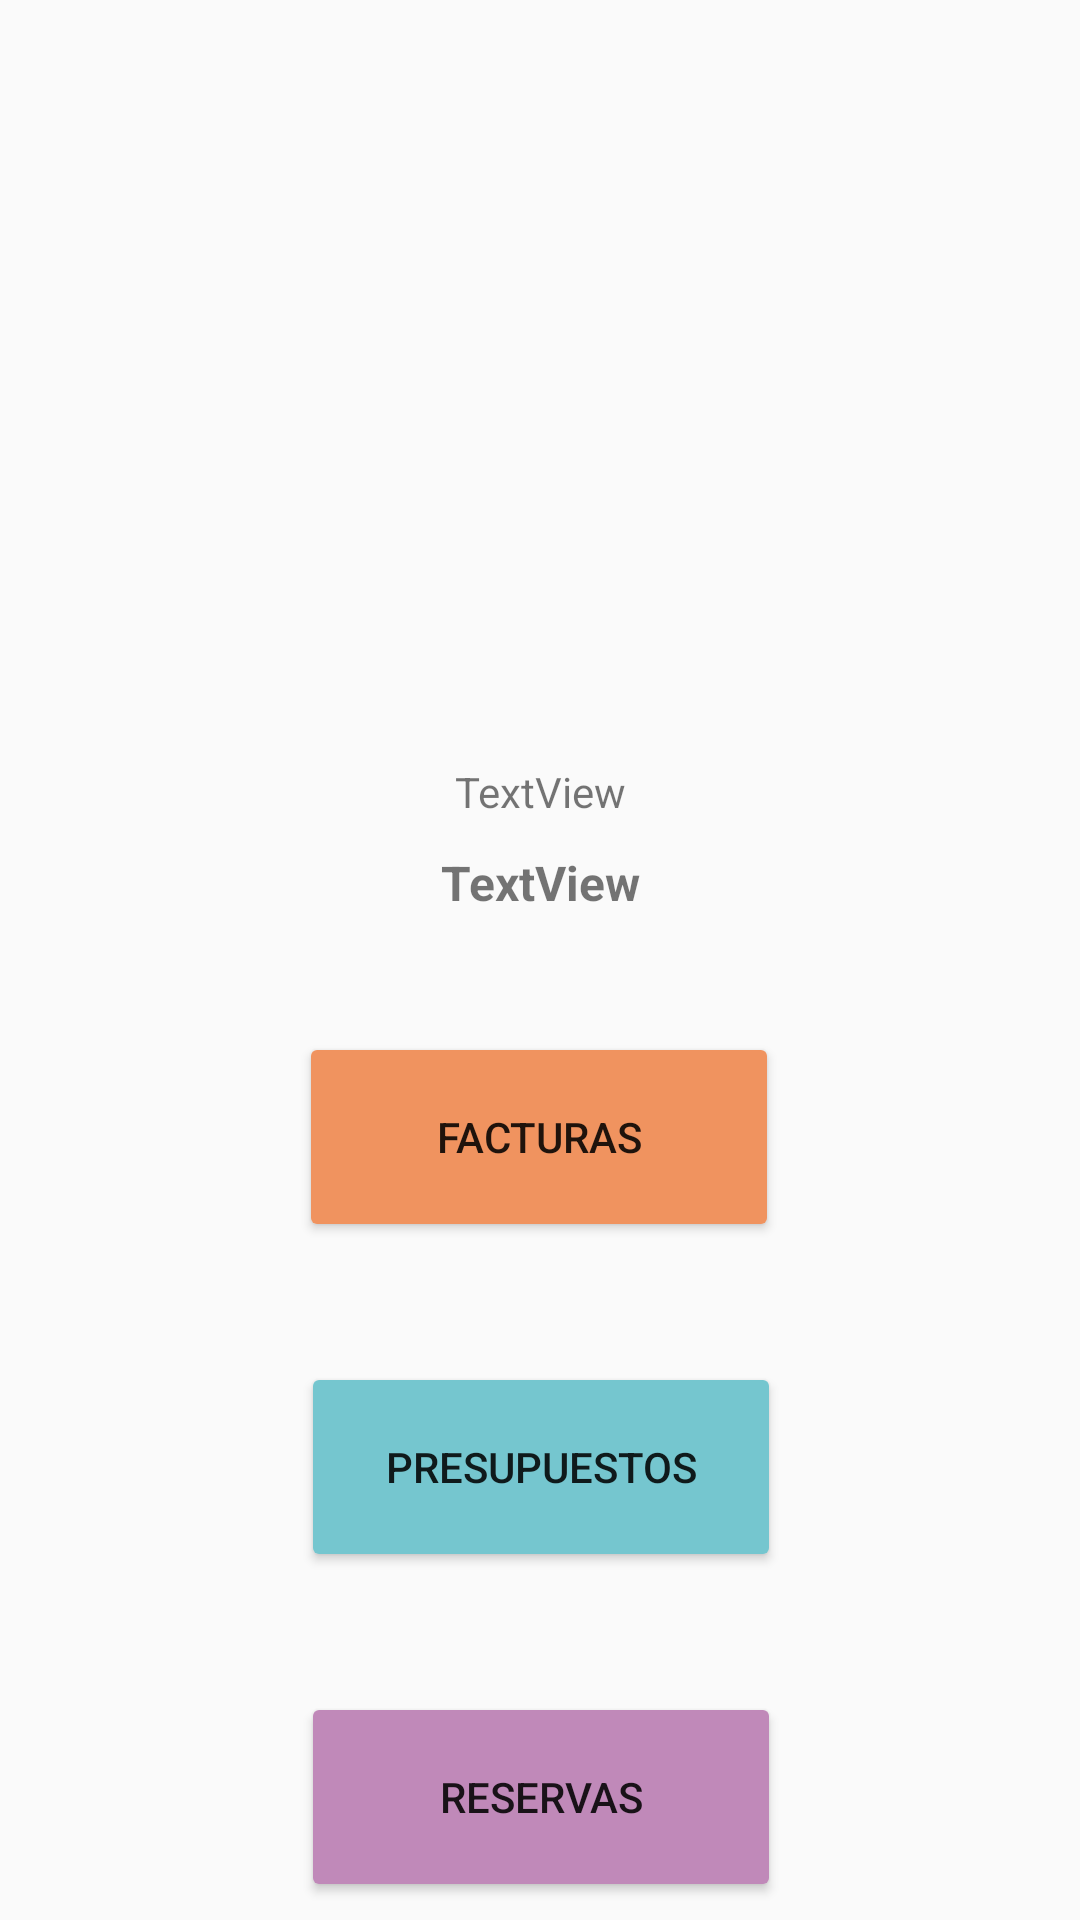

This screen was rendered from an Android layout file. Write that file and the resources it references.
<!-- AndroidManifest.xml: application theme Theme.AppCompat.Light.NoActionBar -->
<!-- res/layout/activity_detalle_cliente.xml -->
<?xml version="1.0" encoding="utf-8"?>
<androidx.constraintlayout.widget.ConstraintLayout xmlns:android="http://schemas.android.com/apk/res/android"
    xmlns:app="http://schemas.android.com/apk/res-auto"
    xmlns:tools="http://schemas.android.com/tools"
    android:layout_width="match_parent"
    android:layout_height="match_parent"
    tools:context=".view.detalleCliente.DetalleClienteActivity">

    <ImageView
        android:id="@+id/logo_imagen2"
        android:layout_width="300dp"
        android:layout_height="200dp"
        android:layout_marginTop="44dp"
        app:layout_constraintEnd_toEndOf="parent"
        app:layout_constraintHorizontal_bias="0.497"
        app:layout_constraintStart_toStartOf="parent"
        app:layout_constraintTop_toTopOf="parent"
        app:srcCompat="@drawable/logo_piscis_png"
        tools:ignore="ImageContrastCheck" />

    <Button
        android:id="@+id/btn_facturas"
        android:layout_width="160dp"
        android:layout_height="70dp"
        android:layout_marginTop="100dp"
        android:backgroundTint="#F0935F"
        android:text="Facturas"
        app:layout_constraintEnd_toEndOf="parent"
        app:layout_constraintHorizontal_bias="0.498"
        app:layout_constraintStart_toStartOf="parent"
        app:layout_constraintTop_toBottomOf="@+id/logo_imagen2" />

    <Button
        android:id="@+id/btn_presupuestos"
        android:layout_width="160dp"
        android:layout_height="70dp"
        android:layout_marginTop="40dp"
        android:backgroundTint="#75C6CF"
        android:text="Presupuestos"
        app:layout_constraintEnd_toEndOf="parent"
        app:layout_constraintHorizontal_bias="0.501"
        app:layout_constraintStart_toStartOf="parent"
        app:layout_constraintTop_toBottomOf="@+id/btn_facturas" />

    <Button
        android:id="@+id/btn_reservas"
        android:layout_width="160dp"
        android:layout_height="70dp"
        android:layout_marginTop="40dp"
        android:backgroundTint="#C089B9"
        android:text="Reservas"
        app:layout_constraintEnd_toEndOf="parent"
        app:layout_constraintHorizontal_bias="0.501"
        app:layout_constraintStart_toStartOf="parent"
        app:layout_constraintTop_toBottomOf="@+id/btn_presupuestos" />

    <TextView
        android:id="@+id/tv_nombreClientePulsado"
        android:layout_width="wrap_content"
        android:layout_height="wrap_content"
        android:text="TextView"
        android:textAlignment="center"
        android:textSize="16sp"
        android:textStyle="bold"
        app:layout_constraintBottom_toTopOf="@+id/btn_facturas"
        app:layout_constraintEnd_toEndOf="parent"
        app:layout_constraintStart_toStartOf="parent"
        app:layout_constraintTop_toBottomOf="@+id/logo_imagen2" />

    <TextView
        android:id="@+id/tv_campoClienteSeleccionado"
        android:layout_width="wrap_content"
        android:layout_height="wrap_content"
        android:text="TextView"
        android:textAlignment="center"
        app:layout_constraintBottom_toTopOf="@+id/tv_nombreClientePulsado"
        app:layout_constraintEnd_toEndOf="parent"
        app:layout_constraintStart_toStartOf="parent"
        app:layout_constraintTop_toBottomOf="@+id/logo_imagen2" />
</androidx.constraintlayout.widget.ConstraintLayout>
<!-- resources referenced by this layout -->
<resources>

</resources>
